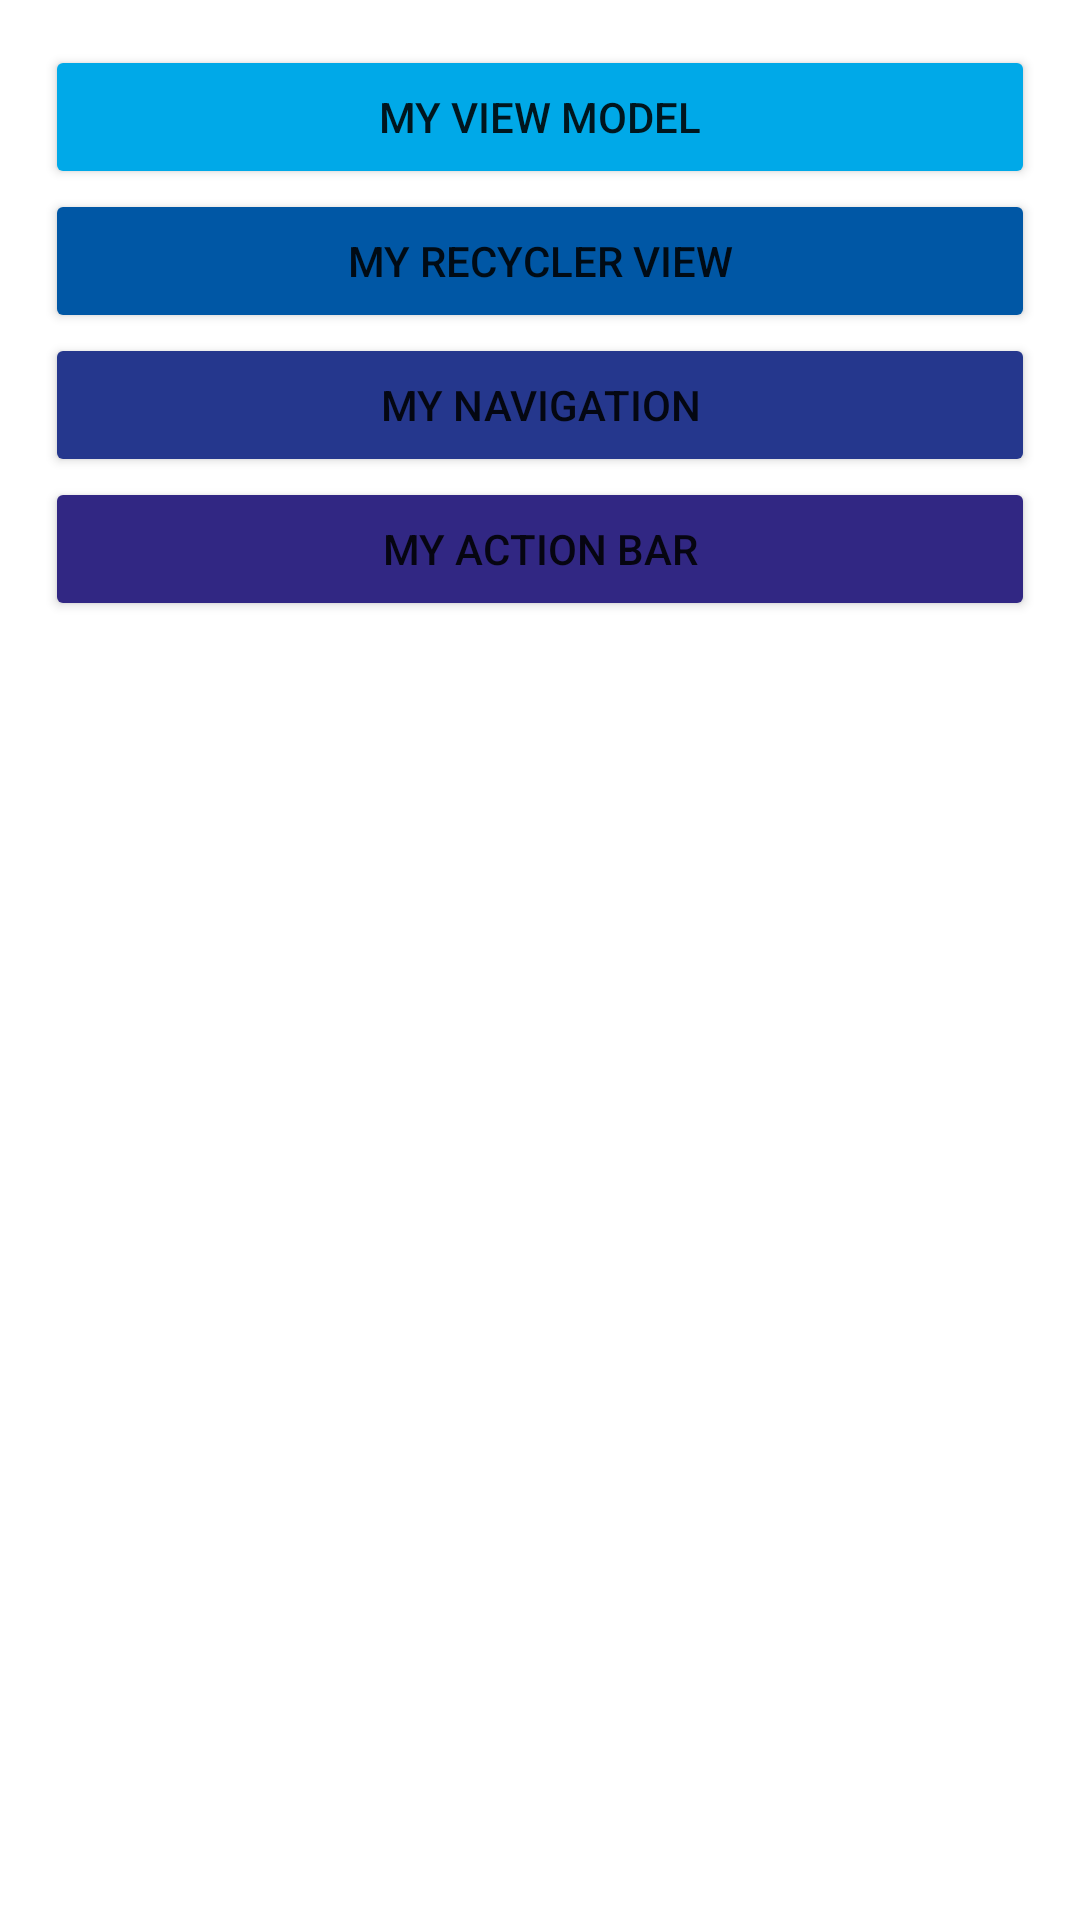

Here is an Android app screen rendered from its layout file. Give the layout XML and the strings, colors and styles it references.
<!-- AndroidManifest.xml: application theme Theme.MyApplication -->
<!-- res/layout/activity_main.xml -->
<?xml version="1.0" encoding="utf-8"?>
<LinearLayout xmlns:android="http://schemas.android.com/apk/res/android"
    xmlns:app="http://schemas.android.com/apk/res-auto"
    xmlns:tools="http://schemas.android.com/tools"
    android:layout_width="match_parent"
    android:layout_height="match_parent"
    android:orientation="vertical"
    tools:context=".MainActivity">

    <Button
        android:id="@+id/btn_MyViewModel"
        android:layout_width="match_parent"
        android:layout_height="wrap_content"
        android:layout_marginRight="15dp"
        android:layout_marginLeft="15dp"
        android:layout_marginTop="15dp"
        android:text="@string/my_view_model"
        android:radius="15dp"
        android:backgroundTint="@color/BZ2" />

    <Button
        android:id="@+id/btn_MyRecyclerView"
        android:layout_width="match_parent"
        android:layout_height="wrap_content"
        android:layout_marginRight="15dp"
        android:layout_marginLeft="15dp"
        android:text="@string/my_recycler_view"
        android:radius="15dp"
        android:backgroundTint="@color/BZ3" />

    <Button
        android:id="@+id/btn_MyNavigation"
        android:layout_width="match_parent"
        android:layout_height="wrap_content"
        android:layout_marginRight="15dp"
        android:layout_marginLeft="15dp"
        android:text="@string/my_navigation"
        android:radius="15dp"
        android:backgroundTint="@color/BZ4" />
    <Button
        android:id="@+id/btn_MyActionBar"
        android:layout_width="match_parent"
        android:layout_height="wrap_content"
        android:layout_marginRight="15dp"
        android:layout_marginLeft="15dp"
        android:text="@string/my_actionbar"
        android:radius="15dp"
        android:backgroundTint="@color/BZ5" />

</LinearLayout>
<!-- resources referenced by this layout -->
<resources>
  <color name="BZ2">#00A9E8</color>
  <color name="BZ3">#0057A5</color>
  <color name="BZ4">#25378D</color>
  <color name="BZ5">#312783</color>
  <string name="my_actionbar">My Action Bar</string>
  <string name="my_navigation">My Navigation</string>
  <string name="my_recycler_view">My Recycler View</string>
  <string name="my_view_model">My View Model</string>
  <style name="Theme.MyApplication" parent="Theme.MaterialComponents.DayNight.DarkActionBar">
          
          <item name="colorPrimary">@color/BZ5</item>
          <item name="colorPrimaryVariant">@color/BZ6</item>
          <item name="colorOnPrimary">@color/white</item>
          
          <item name="colorSecondary">@color/BZ6</item>
          <item name="colorSecondaryVariant">@color/BZ3</item>
          <item name="colorOnSecondary">@color/BZ1</item>
          
          <item name="android:statusBarColor" tools:targetApi="l">?attr/colorPrimaryVariant</item>
          
      </style>
  <color name="BZ6">#291F6C</color>
  <color name="white">#FFFFFF</color>
  <color name="BZ1">#99D7F7</color>
</resources>
